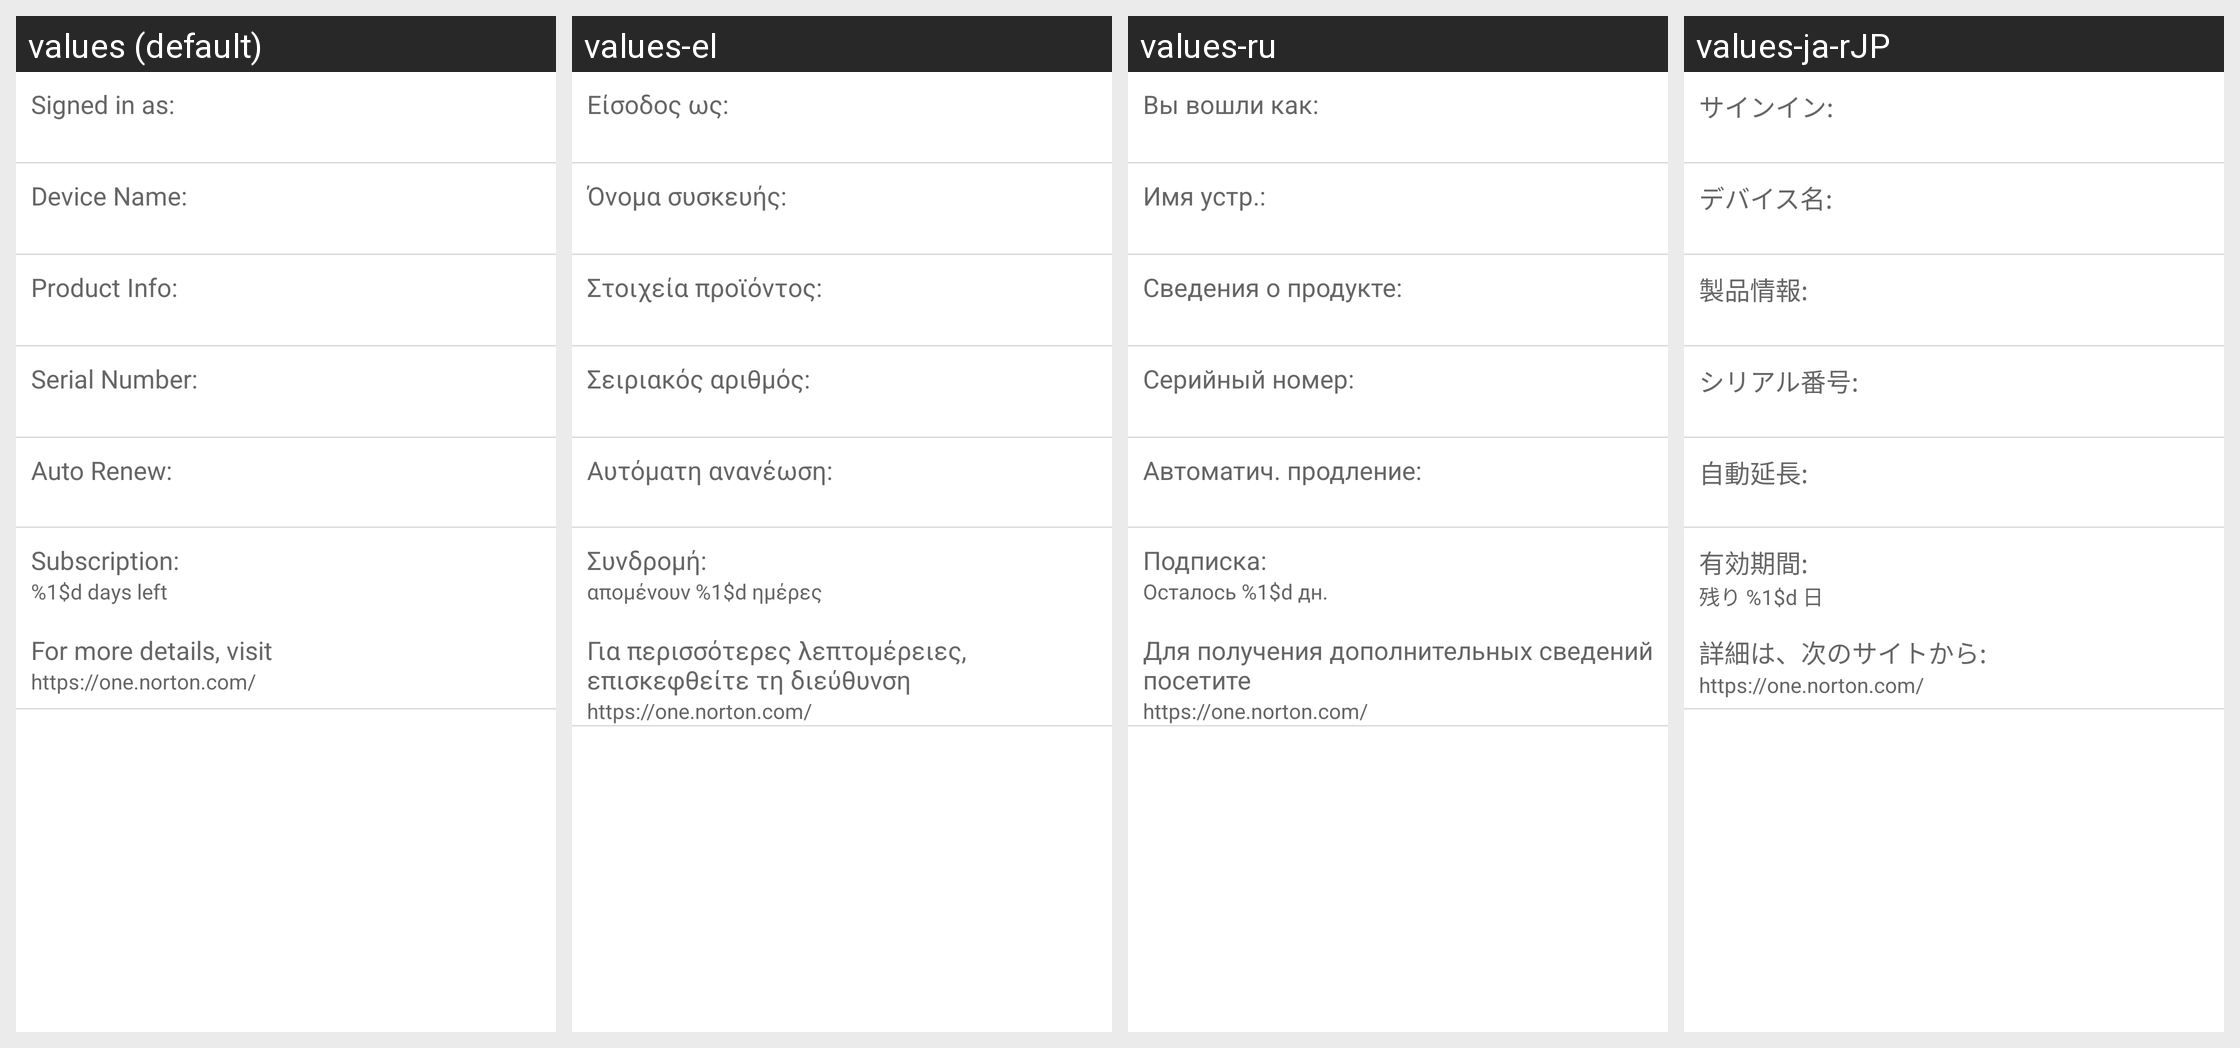

Strings drawn on this Android screen and how each of the app's shown locales translates them:
Android screen res/layout/license_info.xml rendered under 4 locales, left to right: values (default), values-el, values-ru, values-ja-rJP. Device: Nexus 5 (rendered at 1080×1920; each locale shown at half size, 540×960, under a caption strip naming it); theme NortonTheme.
Other locales in the repository, not shown: values-cs-rCZ, values-da, values-de, values-es, values-fi, values-fr, values-hu, values-it, values-ko-rKR, values-nb, values-nl, values-pl, values-pt-rBR, values-pt-rPT, values-ro, values-sk, values-sv, values-tr-rTR, values-zh-rCN, values-zh-rTW.
Strings drawn on this screen, with the default value and each locale's value (text and hints the layout hard-codes, and strings that could not be matched under every locale, appear in the picture but are not listed):

license_account
  values: Signed in as:
  values-el: Είσοδος ως:
  values-ru: Вы вошли как:
  values-ja-rJP: サインイン:

device_name
  values: Device Name:
  values-el: Όνομα συσκευής:
  values-ru: Имя устр.:
  values-ja-rJP: デバイス名:

license_type
  values: Product Info:
  values-el: Στοιχεία προϊόντος:
  values-ru: Сведения о продукте:
  values-ja-rJP: 製品情報:

psn
  values: Serial Number:
  values-el: Σειριακός αριθμός:
  values-ru: Серийный номер:
  values-ja-rJP: シリアル番号:

autorenew
  values: Auto Renew:
  values-el: Αυτόματη ανανέωση:
  values-ru: Автоматич. продление:
  values-ja-rJP: 自動延長:

license_remain_days
  values: Subscription:
  values-el: Συνδρομή:
  values-ru: Подписка:
  values-ja-rJP: 有効期間:

remaindays
  values: %1$d days left
  values-el: απομένουν %1$d ημέρες
  values-ru: Осталось %1$d дн.
  values-ja-rJP: 残り %1$d 日

visit_portal_desc
  values: For more details, visit
  values-el: Για περισσότερες λεπτομέρειες, επισκεφθείτε τη διεύθυνση
  values-ru: Для получения дополнительных сведений посетите
  values-ja-rJP: 詳細は、次のサイトから:

nortonone_url
  values: https://one.norton.com/
  values-el: https://one.norton.com/
  values-ru: https://one.norton.com/
  values-ja-rJP: https://one.norton.com/
